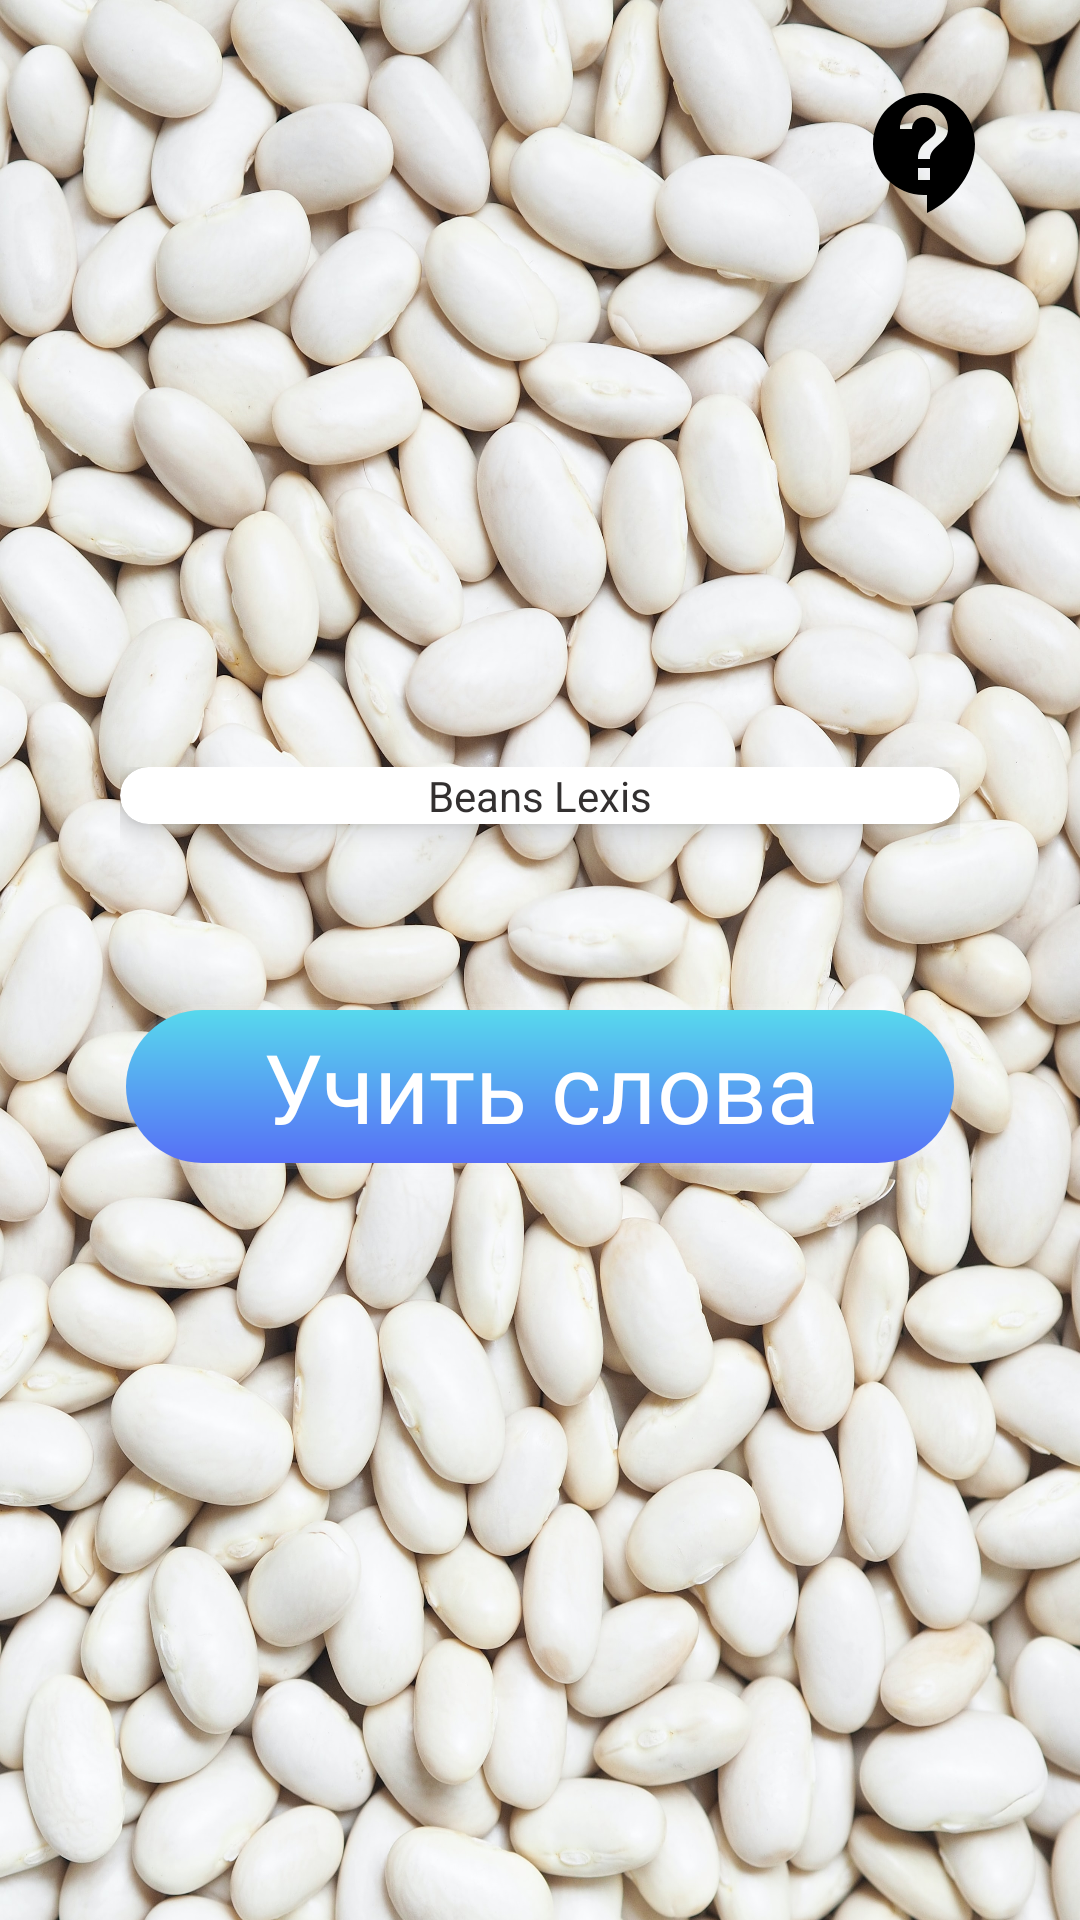

Here is an Android app screen rendered from its layout file. Give the layout XML and the strings, colors and styles it references.
<!-- AndroidManifest.xml: activity theme Theme.BeansLexis -->
<!-- res/layout/activity_menu.xml -->
<?xml version="1.0" encoding="utf-8"?>
<androidx.constraintlayout.widget.ConstraintLayout xmlns:android="http://schemas.android.com/apk/res/android"
    xmlns:app="http://schemas.android.com/apk/res-auto"
    xmlns:tools="http://schemas.android.com/tools"
    android:layout_width="match_parent"
    android:layout_height="match_parent"
    android:background="@drawable/bg_main_white"
    tools:context=".view.MenuActivity">

    <ImageButton
        android:id="@+id/btn_about"
        android:layout_width="wrap_content"
        android:layout_height="wrap_content"
        android:layout_marginTop="27dp"
        android:layout_marginEnd="27dp"
        android:background="@null"
        android:minWidth="48dp"
        android:minHeight="48dp"
        app:layout_constraintEnd_toEndOf="parent"
        app:layout_constraintTop_toTopOf="parent"
        app:srcCompat="@drawable/ic_contact_support"
        tools:ignore="SpeakableTextPresentCheck" />

    <LinearLayout
        android:layout_width="wrap_content"
        android:layout_height="wrap_content"
        android:layout_marginBottom="40dp"
        android:orientation="vertical"
        app:layout_constraintBottom_toBottomOf="parent"
        app:layout_constraintEnd_toEndOf="parent"
        app:layout_constraintStart_toStartOf="parent"
        app:layout_constraintTop_toBottomOf="@+id/btn_about">

        <androidx.cardview.widget.CardView
            android:id="@+id/cv_title"
            android:layout_width="match_parent"
            android:layout_height="wrap_content"
            android:layout_marginBottom="30dp"
            android:background="@android:color/white"
            app:cardCornerRadius="20dp"
            app:cardElevation="5dp">

            <TextView
                android:id="@+id/textView2"
                style="@style/heading_1"
                android:layout_width="280dp"
                android:layout_height="wrap_content"
                android:layout_gravity="center"
                android:gravity="center"
                android:text="@string/app_name"
                android:textColor="#333030" />
        </androidx.cardview.widget.CardView>

        <Button
            android:id="@+id/btn_test"
            style="@style/square_button"
            android:layout_width="match_parent"
            android:layout_marginBottom="30dp"
            android:background="@drawable/btn_gradient_sky"
            android:text="Тест"
            app:backgroundTint="@null" />

        <Button
            android:id="@+id/btn_learn"
            style="@style/primary_button"
            android:layout_width="match_parent"
            android:layout_height="wrap_content"
            android:layout_marginBottom="30dp"
            android:background="@drawable/btn_gradient_sky"
            android:text="Учить слова"
            app:backgroundTint="@null" />
    </LinearLayout>
</androidx.constraintlayout.widget.ConstraintLayout>
<!-- resources referenced by this layout -->
<resources>
  <!-- drawable bg_main_white: jpg bitmap (drawable, 1007434 bytes) -->
  <!-- drawable btn_gradient_sky (drawable) -->
  <?xml version="1.0" encoding="utf-8"?>
  <layer-list xmlns:tools="http://schemas.android.com/tools" xmlns:android="http://schemas.android.com/apk/res/android">
  
      <item>
          <shape>
              <padding android:top="1dp" android:right="1dp" android:bottom="1dp" android:left="1dp" />
              <solid android:color="#19FFFFFF" />
              <corners android:radius="100dp" />
          </shape>
      </item>
  
      <item tools:ignore="StateListReachable">
          <shape>
              <padding android:top="1dp" android:right="1dp" android:bottom="1dp" android:left="1dp" />
              <solid android:color="#19FFFFFF" />
              <corners android:radius="100dp" />
          </shape>
      </item>
  
      <item>
          <shape>
              <gradient
                  android:endColor="#FF576FF6"
                  android:startColor="#FF57D9ED"
                  android:type="linear"
                  android:angle="270" />
              <corners
                  android:radius="100dp" />
          </shape>
      </item>
  </layer-list>
  <!-- drawable ic_contact_support (drawable) -->
  <vector android:height="48dp" android:tint="#000000"
      android:viewportHeight="24" android:viewportWidth="24"
      android:width="48dp" xmlns:android="http://schemas.android.com/apk/res/android">
      <path android:fillColor="@android:color/white" android:pathData="M11.5,2C6.81,2 3,5.81 3,10.5S6.81,19 11.5,19h0.5v3c4.86,-2.34 8,-7 8,-11.5C20,5.81 16.19,2 11.5,2zM12.5,16.5h-2v-2h2v2zM12.5,13h-2c0,-3.25 3,-3 3,-5 0,-1.1 -0.9,-2 -2,-2s-2,0.9 -2,2h-2c0,-2.21 1.79,-4 4,-4s4,1.79 4,4c0,2.5 -3,2.75 -3,5z"/>
  </vector>
  <string name="app_name">Beans Lexis</string>
  <style name="primary_button">
          <item name="android:layout_height">wrap_content</item>
          <item name="android:layout_width">match_parent</item>
          <item name="android:fontFamily">@font/baloo_extrabold</item>
          <item name="android:letterSpacing">0</item>
          <item name="android:padding">6dp</item>
          <item name="android:shadowColor">#fff</item>
          <item name="android:textAllCaps">false</item>
          <item name="android:textSize">32sp</item>
          <item name="android:textColor">#fff</item>
          <item name="android:buttonCornerRadius">100dp</item>
      </style>
  <style name="Theme.BeansLexis" parent="Theme.MaterialComponents.DayNight.NoActionBar">
          
          <item name="colorPrimary">@color/purple_500</item>
          <item name="colorPrimaryVariant">@color/purple_700</item>
          <item name="colorOnPrimary">@color/white</item>
          
          <item name="colorSecondary">@color/teal_200</item>
          <item name="colorSecondaryVariant">@color/teal_700</item>
          <item name="colorOnSecondary">@color/black</item>
          
          <item name="android:statusBarColor">#C7C2BA</item>
          
      </style>
  <!-- not gathered from this repository: default colours our renderer supplied (Android Studio template values) -->
  <color name="purple_500">#FF6200EE</color>
  <color name="purple_700">#FF3700B3</color>
  <color name="teal_200">#FF03DAC5</color>
  <color name="teal_700">#FF018786</color>
  <color name="black">#FF000000</color>
  <color name="white">#FFFFFFFF</color>
</resources>
